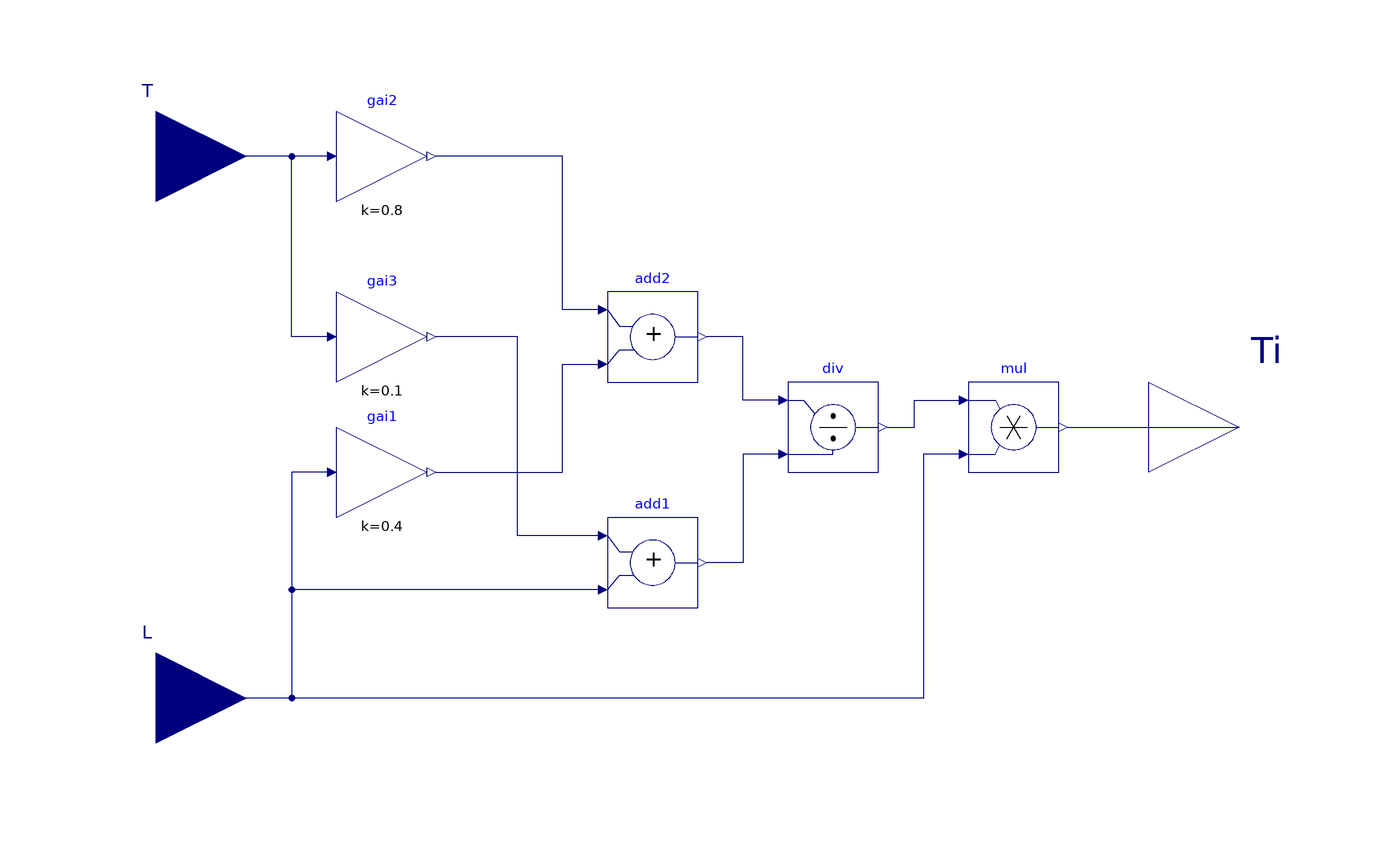

The component connection diagram of the Modelica model below, drawn from its own Placement and Line annotations.

block PIDIntegralTime "Identify the integral time of a PID controller"
  BuildingsLite.Controls.OBC.CDL.Interfaces.RealInput T(
    final quantity="Time",
    final unit="s",
    min=100*BuildingsLite.Controls.OBC.CDL.Constants.eps)
    "Time constant of a first-order plus time-delay (FOPTD) model"
    annotation (Placement(transformation(extent={{-140,40},{-100,80}}),
        iconTransformation(extent={{-140,40},{-100,80}})));
  BuildingsLite.Controls.OBC.CDL.Interfaces.RealInput L(
    final quantity="Time",
    final unit="s",
    min=100*BuildingsLite.Controls.OBC.CDL.Constants.eps)
    "Time delay of the FOPTD model"
    annotation (Placement(transformation(extent={{-140,-80},{-100,-40}}),
        iconTransformation(extent={{-140,-80},{-100,-40}})));
  BuildingsLite.Controls.OBC.CDL.Interfaces.RealOutput Ti(
    final quantity="Time",
    final unit="s",
    min=100*BuildingsLite.Controls.OBC.CDL.Constants.eps)
    "Time constant signal for the integral term"
    annotation (Placement(transformation(extent={{100,-20},{140,20}})));
protected
  BuildingsLite.Controls.OBC.CDL.Reals.Add add1
    "Block that calculates the sum of the two inputs"
    annotation (Placement(transformation(extent={{-20,-40},{0,-20}})));
  BuildingsLite.Controls.OBC.CDL.Reals.Add add2
    "Block that calculates the sum of the two inputs"
    annotation (Placement(transformation(extent={{-20,10},{0,30}})));
  BuildingsLite.Controls.OBC.CDL.Reals.Divide div
    "Block that calculates input 1 divided by input 2"
    annotation (Placement(transformation(extent={{20,-10},{40,10}})));
  BuildingsLite.Controls.OBC.CDL.Reals.MultiplyByParameter gai1(
    final k=0.4)
    "Block that calculates the product of a constant and the input"
    annotation (Placement(transformation(extent={{-80,-20},{-60,0}})));
  BuildingsLite.Controls.OBC.CDL.Reals.MultiplyByParameter gai2(
    final k=0.8)
    "Block that calculates the product of a constant and the input"
    annotation (Placement(transformation(extent={{-80,50},{-60,70}})));
  BuildingsLite.Controls.OBC.CDL.Reals.MultiplyByParameter gai3(
    final k=0.1)
    "Block that calculates the product of a constant and the input"
    annotation (Placement(transformation(extent={{-80,10},{-60,30}})));
  BuildingsLite.Controls.OBC.CDL.Reals.Multiply mul
    "Block that calculates the two inputs"
    annotation (Placement(transformation(extent={{60,-10},{80,10}})));

equation
  connect(gai1.u, L) annotation (Line(points={{-82,-10},{-90,-10},{-90,-60},{
          -120,-60}}, color={0,0,127}));
  connect(gai3.u, T) annotation (Line(points={{-82,20},{-90,20},{-90,60},{-120,
          60}}, color={0,0,127}));
  connect(gai2.u, T) annotation (Line(points={{-82,60},{-120,60}},
                color={0,0,127}));
  connect(gai1.y, add2.u2) annotation (Line(points={{-58,-10},{-30,-10},{-30,14},
          {-22,14}}, color={0,0,127}));
  connect(add2.u1, gai2.y) annotation (Line(points={{-22,26},{-30,26},{-30,60},
          {-58,60}}, color={0,0,127}));
  connect(add1.u2, L) annotation (Line(points={{-22,-36},{-90,-36},{-90,-60},{
          -120,-60}}, color={0,0,127}));
  connect(add1.u1, gai3.y) annotation (Line(points={{-22,-24},{-40,-24},{-40,20},
          {-58,20}}, color={0,0,127}));
  connect(div.y, mul.u1)
    annotation (Line(points={{42,0},{48,0},{48,6},{58,6}}, color={0,0,127}));
  connect(mul.u2, L) annotation (Line(points={{58,-6},{50,-6},{50,-60},{-120,
          -60}}, color={0,0,127}));
  connect(mul.y, Ti)
    annotation (Line(points={{82,0},{120,0}}, color={0,0,127}));
  connect(div.u2, add1.y) annotation (Line(points={{18,-6},{10,-6},{10,-30},{2,
          -30}},color={0,0,127}));
  connect(div.u1, add2.y) annotation (Line(points={{18,6},{10,6},{10,20},{2,20}},
                 color={0,0,127}));
  annotation (defaultComponentName = "PIDIntTim",
        Icon(coordinateSystem(preserveAspectRatio=false), graphics={
        Rectangle(
          extent={{-100,-100},{100,100}},
          lineColor={0,0,127},
          fillColor={255,255,255},
          fillPattern=FillPattern.Solid),
        Text(
          extent={{-100,140},{100,100}},
          textString="%name",
          textColor={0,0,255})}), Diagram(coordinateSystem(preserveAspectRatio=false)),
    Documentation(revisions="<html>
<ul>
<li>
June 1, 2022, by Sen Huang:<br/>
First implementation.<br/>
</li>
</ul>
</html>", info="<html>
<p>This block calculates the integral time of a PID model as
<p align=\"center\" style=\"font-style:italic;\">
T<sub>i</sub> = L (0.4 L + 0.8 T)/(L + 0.1 T),
</p>
<p>
where <code>T</code> is the time constant of the first-order plus time-delay (FOPTD) model
and <code>L</code> is the time delay of the FOPTD model.
</p>
<h4>References</h4>
<p>
Åström, Karl Johan and Tore Hägglund  (2004)
\"Revisiting the Ziegler–Nichols step response method for PID control.\"
Journal of Process Control 14.6 (2004): 635-650.
</p>
</html>"));
end PIDIntegralTime;